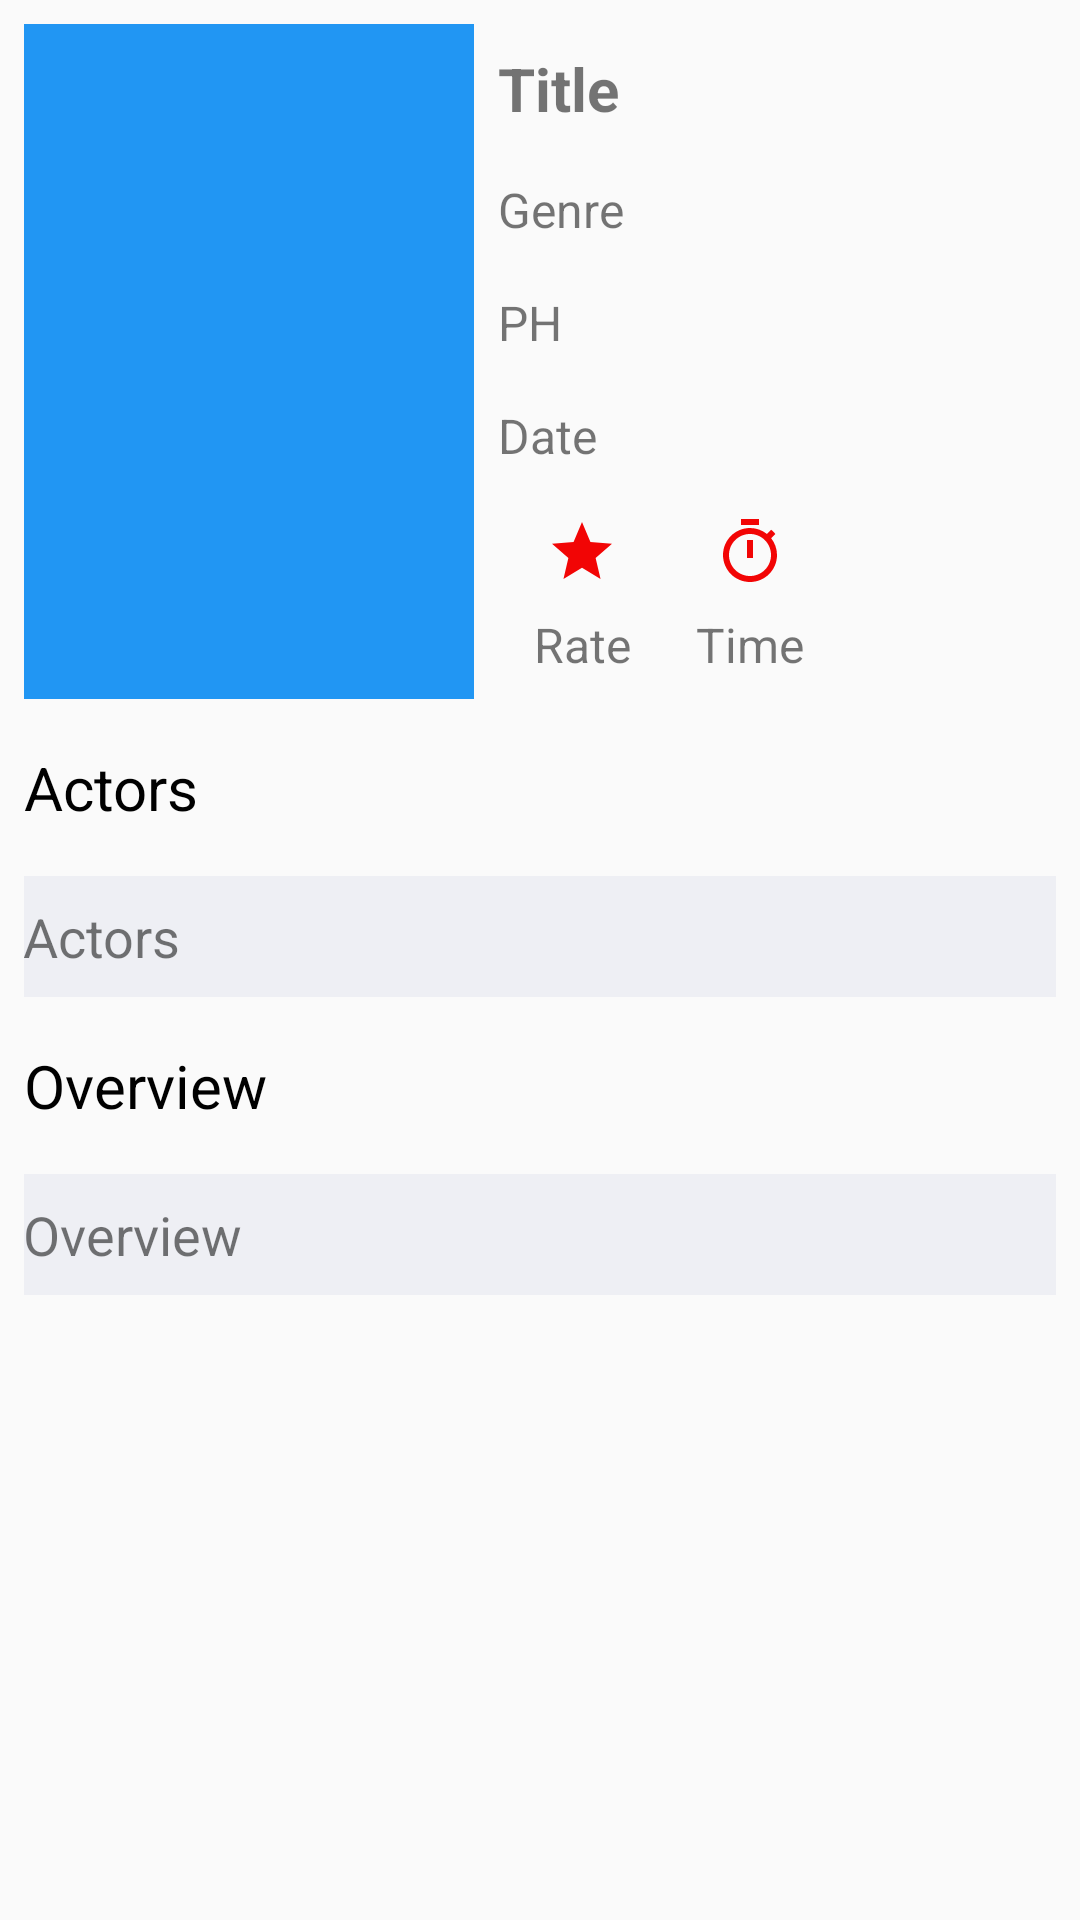

Android layout source for this screen:
<!-- AndroidManifest.xml: application theme AppTheme -->
<!-- res/layout/activity_detail.xml -->
<?xml version="1.0" encoding="utf-8"?>
<ScrollView xmlns:android="http://schemas.android.com/apk/res/android"
    xmlns:app="http://schemas.android.com/apk/res-auto"
    xmlns:tools="http://schemas.android.com/tools"
    android:layout_width="match_parent"
    android:layout_height="match_parent"
    tools:context=".DetailActivity">

    <androidx.constraintlayout.widget.ConstraintLayout
        android:layout_width="match_parent"
        android:layout_height="wrap_content">

        <ImageView
            android:id="@+id/img_photo"
            android:layout_width="150dp"
            android:layout_height="225dp"
            android:layout_marginStart="8dp"
            android:layout_marginTop="8dp"
            android:contentDescription="@string/img_cover"
            android:scaleType="centerInside"
            android:src="@color/colorAccent"
            app:layout_constraintStart_toStartOf="parent"
            app:layout_constraintTop_toTopOf="parent" />

        <TextView
            android:id="@+id/tv_judul"
            android:layout_width="0dp"
            android:layout_height="wrap_content"
            android:layout_marginStart="8dp"
            android:layout_marginTop="16dp"
            android:layout_marginEnd="8dp"
            android:layout_toEndOf="@id/img_photo"
            android:maxLines="3"
            android:text="@string/tv_judul"
            android:textSize="20sp"
            android:textStyle="bold"
            app:layout_constraintEnd_toEndOf="parent"
            app:layout_constraintStart_toEndOf="@+id/img_photo"
            app:layout_constraintTop_toTopOf="parent" />

        <TextView
            android:id="@+id/tv_genre"
            android:layout_width="0dp"
            android:layout_height="wrap_content"
            android:layout_below="@id/tv_judul"
            android:layout_marginStart="8dp"
            android:layout_marginTop="16dp"
            android:layout_toEndOf="@id/img_photo"
            android:text="@string/tv_genre"
            android:textSize="16sp"
            app:layout_constraintStart_toEndOf="@+id/img_photo"
            app:layout_constraintTop_toBottomOf="@+id/tv_judul" />

        <TextView
            android:id="@+id/tv_ph"
            android:layout_width="0dp"
            android:layout_height="wrap_content"
            android:layout_below="@id/tv_genre"
            android:layout_marginStart="8dp"
            android:layout_marginTop="16dp"
            android:layout_marginEnd="8dp"
            android:layout_toEndOf="@id/img_photo"
            android:text="@string/tv_ph"
            android:textSize="16sp"
            app:layout_constraintEnd_toEndOf="parent"
            app:layout_constraintStart_toEndOf="@+id/img_photo"
            app:layout_constraintTop_toBottomOf="@+id/tv_genre" />

        <TextView
            android:id="@+id/tv_tanggal"
            android:layout_width="0dp"
            android:layout_height="wrap_content"
            android:layout_below="@id/tv_ph"
            android:layout_marginStart="8dp"
            android:layout_marginTop="16dp"
            android:layout_marginEnd="8dp"
            android:layout_toEndOf="@id/img_photo"
            android:text="@string/tv_tanggal"
            android:textSize="16sp"
            app:layout_constraintEnd_toEndOf="parent"
            app:layout_constraintStart_toEndOf="@+id/img_photo"
            app:layout_constraintTop_toBottomOf="@+id/tv_ph" />

        <ImageView
            android:id="@+id/img_star"
            android:layout_width="wrap_content"
            android:layout_height="wrap_content"
            android:layout_below="@id/tv_tanggal"
            android:layout_marginStart="24dp"
            android:layout_marginTop="16dp"
            android:layout_toEndOf="@id/img_photo"
            android:contentDescription="@string/img_rating"
            android:src="@drawable/ic_star_black_24dp"
            app:layout_constraintStart_toEndOf="@+id/img_photo"
            app:layout_constraintTop_toBottomOf="@+id/tv_tanggal" />

        <TextView
            android:id="@+id/tv_rating"
            android:layout_width="wrap_content"
            android:layout_height="wrap_content"
            android:layout_below="@id/img_star"
            android:layout_marginTop="8dp"
            android:layout_toEndOf="@id/img_photo"
            android:gravity="center"
            android:text="@string/tv_rating"
            android:textSize="16sp"
            app:layout_constraintEnd_toEndOf="@+id/img_star"
            app:layout_constraintStart_toStartOf="@+id/img_star"
            app:layout_constraintTop_toBottomOf="@+id/img_star" />

        <ImageView
            android:id="@+id/img_time"
            android:layout_width="wrap_content"
            android:layout_height="wrap_content"
            android:layout_below="@id/tv_tanggal"
            android:layout_marginStart="32dp"
            android:layout_marginTop="16dp"
            android:layout_toEndOf="@id/img_star"
            android:contentDescription="@string/img_time"
            android:src="@drawable/ic_timer_24dp"
            app:layout_constraintStart_toEndOf="@+id/img_star"
            app:layout_constraintTop_toBottomOf="@+id/tv_tanggal" />

        <TextView
            android:id="@+id/tv_time"
            android:layout_width="wrap_content"
            android:layout_height="wrap_content"
            android:layout_below="@id/img_time"
            android:layout_marginTop="8dp"
            android:layout_toEndOf="@id/img_star"
            android:gravity="center"
            android:text="@string/tv_waktu"
            android:textSize="16sp"
            app:layout_constraintEnd_toEndOf="@+id/img_time"
            app:layout_constraintStart_toStartOf="@+id/img_time"
            app:layout_constraintTop_toBottomOf="@+id/img_time" />

        <TextView
            android:id="@+id/tv_aktor_judul"
            android:layout_width="match_parent"
            android:layout_height="wrap_content"
            android:layout_below="@id/img_photo"
            android:layout_marginStart="8dp"
            android:layout_marginTop="16dp"
            android:layout_marginEnd="8dp"
            android:text="@string/tv_aktor"
            android:textColor="@android:color/black"
            android:textSize="20sp"
            app:layout_constraintEnd_toEndOf="parent"
            app:layout_constraintStart_toStartOf="parent"
            app:layout_constraintTop_toBottomOf="@+id/img_photo" />

        <TextView
            android:id="@+id/tv_aktor"
            android:layout_width="match_parent"
            android:layout_height="wrap_content"
            android:layout_below="@id/tv_aktor_judul"
            android:layout_marginStart="8dp"
            android:layout_marginTop="16dp"
            android:layout_marginEnd="8dp"
            android:background="#EEEFF4"
            android:paddingLeft="@dimen/activity_horizontal_margin"
            android:paddingTop="8dp"
            android:paddingRight="@dimen/activity_horizontal_margin"
            android:paddingBottom="8dp"
            android:text="@string/tv_aktor"
            android:textSize="18sp"
            app:layout_constraintEnd_toEndOf="parent"
            app:layout_constraintStart_toStartOf="parent"
            app:layout_constraintTop_toBottomOf="@+id/tv_aktor_judul" />

        <TextView
            android:id="@+id/tv_deskripsi_judul"
            android:layout_width="match_parent"
            android:layout_height="wrap_content"
            android:layout_below="@id/tv_aktor"
            android:layout_marginStart="8dp"
            android:layout_marginTop="16dp"
            android:layout_marginEnd="8dp"
            android:text="@string/tv_overview"
            android:textColor="@android:color/black"
            android:textSize="20sp"
            app:layout_constraintEnd_toEndOf="parent"
            app:layout_constraintStart_toStartOf="parent"
            app:layout_constraintTop_toBottomOf="@+id/tv_aktor" />

        <TextView
            android:id="@+id/tv_deskripsi"
            android:layout_width="match_parent"
            android:layout_height="wrap_content"
            android:layout_below="@id/tv_deskripsi_judul"
            android:layout_marginStart="8dp"
            android:layout_marginTop="16dp"
            android:layout_marginEnd="8dp"
            android:layout_marginBottom="16dp"
            android:background="#EEEFF4"
            android:paddingLeft="@dimen/activity_horizontal_margin"
            android:paddingTop="8dp"
            android:paddingRight="@dimen/activity_horizontal_margin"
            android:paddingBottom="8dp"
            android:text="@string/tv_overview"
            android:textSize="18sp"
            app:layout_constraintBottom_toBottomOf="parent"
            app:layout_constraintEnd_toEndOf="parent"
            app:layout_constraintStart_toStartOf="parent"
            app:layout_constraintTop_toBottomOf="@+id/tv_deskripsi_judul" />

    </androidx.constraintlayout.widget.ConstraintLayout>

</ScrollView>
<!-- resources referenced by this layout -->
<resources>
  <color name="colorAccent">#2196F3</color>
  <!-- drawable ic_star_black_24dp (drawable-v24) -->
  <vector android:height="24dp" android:tint="#F20505"
      android:viewportHeight="24.0" android:viewportWidth="24.0"
      android:width="24dp" xmlns:android="http://schemas.android.com/apk/res/android">
      <path android:fillColor="#FF000000" android:pathData="M12,17.27L18.18,21l-1.64,-7.03L22,9.24l-7.19,-0.61L12,2 9.19,8.63 2,9.24l5.46,4.73L5.82,21z"/>
  </vector>
  <!-- drawable ic_timer_24dp (drawable-v24) -->
  <vector android:height="24dp" android:tint="#F20505"
      android:viewportHeight="24.0" android:viewportWidth="24.0"
      android:width="24dp" xmlns:android="http://schemas.android.com/apk/res/android">
      <path android:fillColor="#FF000000" android:pathData="M15,1L9,1v2h6L15,1zM11,14h2L13,8h-2v6zM19.03,7.39l1.42,-1.42c-0.43,-0.51 -0.9,-0.99 -1.41,-1.41l-1.42,1.42C16.07,4.74 14.12,4 12,4c-4.97,0 -9,4.03 -9,9s4.02,9 9,9 9,-4.03 9,-9c0,-2.12 -0.74,-4.07 -1.97,-5.61zM12,20c-3.87,0 -7,-3.13 -7,-7s3.13,-7 7,-7 7,3.13 7,7 -3.13,7 -7,7z"/>
  </vector>
  <string name="img_cover">Cover</string>
  <string name="img_rating">Rate</string>
  <string name="img_time">time</string>
  <string name="tv_aktor">Actors</string>
  <string name="tv_genre">Genre</string>
  <string name="tv_judul">Title</string>
  <string name="tv_overview">Overview</string>
  <string name="tv_ph">PH</string>
  <string name="tv_rating">Rate</string>
  <string name="tv_tanggal">Date</string>
  <string name="tv_waktu">Time</string>
  <style name="AppTheme" parent="Theme.AppCompat.Light.DarkActionBar">
          
          <item name="colorPrimary">@color/colorPrimary</item>
          <item name="colorPrimaryDark">@color/colorPrimaryDark</item>
          <item name="colorAccent">@color/colorAccent</item>
      </style>
  <color name="colorPrimary">#2196F3</color>
  <color name="colorPrimaryDark">#4CAF50</color>
</resources>
